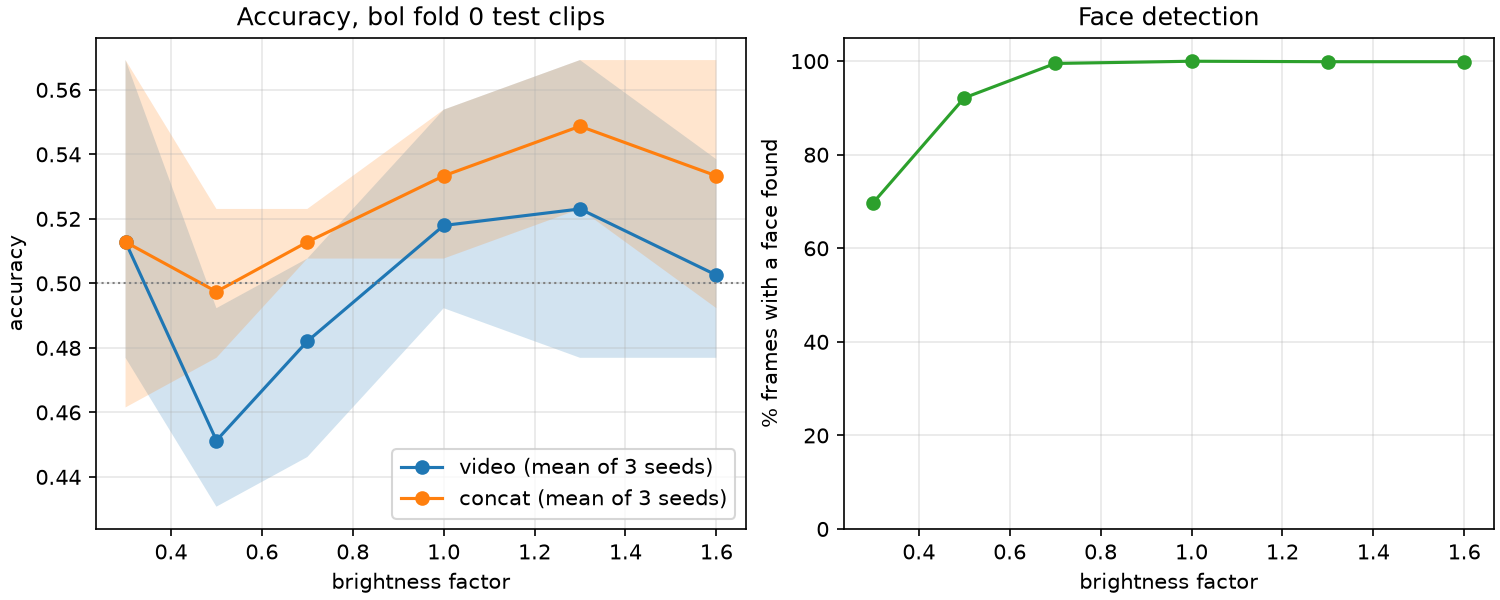

The data file committed next to this chart (first rows):
fold, source, brightness, mode, seed, n_clips, accuracy, macro_f1, roc_auc, pct_frames_face, n_clips_no_face
0, clean_features, 1.0, video, 0, 65, 0.4923, 0.4918, 0.5455, 99.98, 0
0, clean_features, 1.0, video, 1, 65, 0.5077, 0.4981, 0.5043, 99.98, 0
0, clean_features, 1.0, video, 2, 65, 0.5538, 0.5381, 0.554, 99.98, 0
0, clean_features, 1.0, concat, 0, 65, 0.5077, 0.5076, 0.5218, 99.98, 0
0, clean_features, 1.0, concat, 1, 65, 0.5538, 0.5522, 0.6051, 99.98, 0
0, clean_features, 1.0, concat, 2, 65, 0.5385, 0.5192, 0.6165, 99.98, 0
0, reextracted, 0.3, video, 0, 65, 0.4769, 0.4615, 0.5024, 69.79, 4
0, reextracted, 0.3, video, 1, 65, 0.4923, 0.4879, 0.5005, 69.79, 4
0, reextracted, 0.3, video, 2, 65, 0.5692, 0.5667, 0.5606, 69.79, 4
0, reextracted, 0.3, concat, 0, 65, 0.4615, 0.4533, 0.5043, 69.79, 4
0, reextracted, 0.3, concat, 1, 65, 0.5692, 0.5691, 0.5843, 69.79, 4
0, reextracted, 0.3, concat, 2, 65, 0.5077, 0.4715, 0.6089, 69.79, 4
0, reextracted, 0.5, video, 0, 65, 0.4308, 0.4302, 0.4934, 92.15, 0
0, reextracted, 0.5, video, 1, 65, 0.4308, 0.422, 0.4399, 92.15, 0
0, reextracted, 0.5, video, 2, 65, 0.4923, 0.4392, 0.5213, 92.15, 0
0, reextracted, 0.5, concat, 0, 65, 0.4769, 0.4758, 0.4896, 92.15, 0
0, reextracted, 0.5, concat, 1, 65, 0.4923, 0.4879, 0.5521, 92.15, 0
0, reextracted, 0.5, concat, 2, 65, 0.5231, 0.4923, 0.6042, 92.15, 0
0, reextracted, 0.7, video, 0, 65, 0.4462, 0.4397, 0.5114, 99.5, 0
0, reextracted, 0.7, video, 1, 65, 0.5077, 0.4981, 0.483, 99.5, 0
0, reextracted, 0.7, video, 2, 65, 0.4923, 0.4501, 0.5421, 99.5, 0
0, reextracted, 0.7, concat, 0, 65, 0.5077, 0.5076, 0.4867, 99.5, 0
0, reextracted, 0.7, concat, 1, 65, 0.5077, 0.5019, 0.5682, 99.5, 0
0, reextracted, 0.7, concat, 2, 65, 0.5231, 0.4999, 0.6278, 99.5, 0
0, reextracted, 1.0, video, 0, 65, 0.4923, 0.4918, 0.5455, 99.98, 0
0, reextracted, 1.0, video, 1, 65, 0.5077, 0.4981, 0.5043, 99.98, 0
0, reextracted, 1.0, video, 2, 65, 0.5538, 0.5381, 0.554, 99.98, 0
0, reextracted, 1.0, concat, 0, 65, 0.5077, 0.5076, 0.5218, 99.98, 0
0, reextracted, 1.0, concat, 1, 65, 0.5538, 0.5522, 0.6051, 99.98, 0
0, reextracted, 1.0, concat, 2, 65, 0.5385, 0.5192, 0.6165, 99.98, 0
0, reextracted, 1.3, video, 0, 65, 0.5231, 0.5226, 0.5616, 99.88, 0
0, reextracted, 1.3, video, 1, 65, 0.4769, 0.4708, 0.5227, 99.88, 0
0, reextracted, 1.3, video, 2, 65, 0.5692, 0.5513, 0.5616, 99.88, 0
0, reextracted, 1.3, concat, 0, 65, 0.5231, 0.5231, 0.5398, 99.88, 0
0, reextracted, 1.3, concat, 1, 65, 0.5692, 0.5683, 0.6013, 99.88, 0
0, reextracted, 1.3, concat, 2, 65, 0.5538, 0.543, 0.6241, 99.88, 0
0, reextracted, 1.6, video, 0, 65, 0.4769, 0.4738, 0.5417, 99.88, 0
0, reextracted, 1.6, video, 1, 65, 0.4923, 0.4845, 0.4957, 99.88, 0
0, reextracted, 1.6, video, 2, 65, 0.5385, 0.5249, 0.5729, 99.88, 0
0, reextracted, 1.6, concat, 0, 65, 0.4923, 0.4904, 0.5152, 99.88, 0
0, reextracted, 1.6, concat, 1, 65, 0.5692, 0.5683, 0.6037, 99.88, 0
0, reextracted, 1.6, concat, 2, 65, 0.5385, 0.5294, 0.6136, 99.88, 0
0, clean_features, 1.0, concat, mean, 65, 0.5333, 0.5263, 0.5811, 99.98, 0
0, clean_features, 1.0, video, mean, 65, 0.5179, 0.5093, 0.5346, 99.98, 0
0, reextracted, 0.3, concat, mean, 65, 0.5128, 0.498, 0.5658, 69.79, 4
0, reextracted, 0.3, video, mean, 65, 0.5128, 0.5054, 0.5211, 69.79, 4
0, reextracted, 0.5, concat, mean, 65, 0.4974, 0.4854, 0.5486, 92.15, 0
0, reextracted, 0.5, video, mean, 65, 0.4513, 0.4305, 0.4848, 92.15, 0
0, reextracted, 0.7, concat, mean, 65, 0.5128, 0.5031, 0.5609, 99.5, 0
0, reextracted, 0.7, video, mean, 65, 0.4821, 0.4626, 0.5122, 99.5, 0
0, reextracted, 1.0, concat, mean, 65, 0.5333, 0.5263, 0.5811, 99.98, 0
0, reextracted, 1.0, video, mean, 65, 0.5179, 0.5093, 0.5346, 99.98, 0
0, reextracted, 1.3, concat, mean, 65, 0.5487, 0.5448, 0.5884, 99.88, 0
0, reextracted, 1.3, video, mean, 65, 0.5231, 0.5149, 0.5486, 99.88, 0
0, reextracted, 1.6, concat, mean, 65, 0.5333, 0.5294, 0.5775, 99.88, 0
0, reextracted, 1.6, video, mean, 65, 0.5026, 0.4944, 0.5368, 99.88, 0
